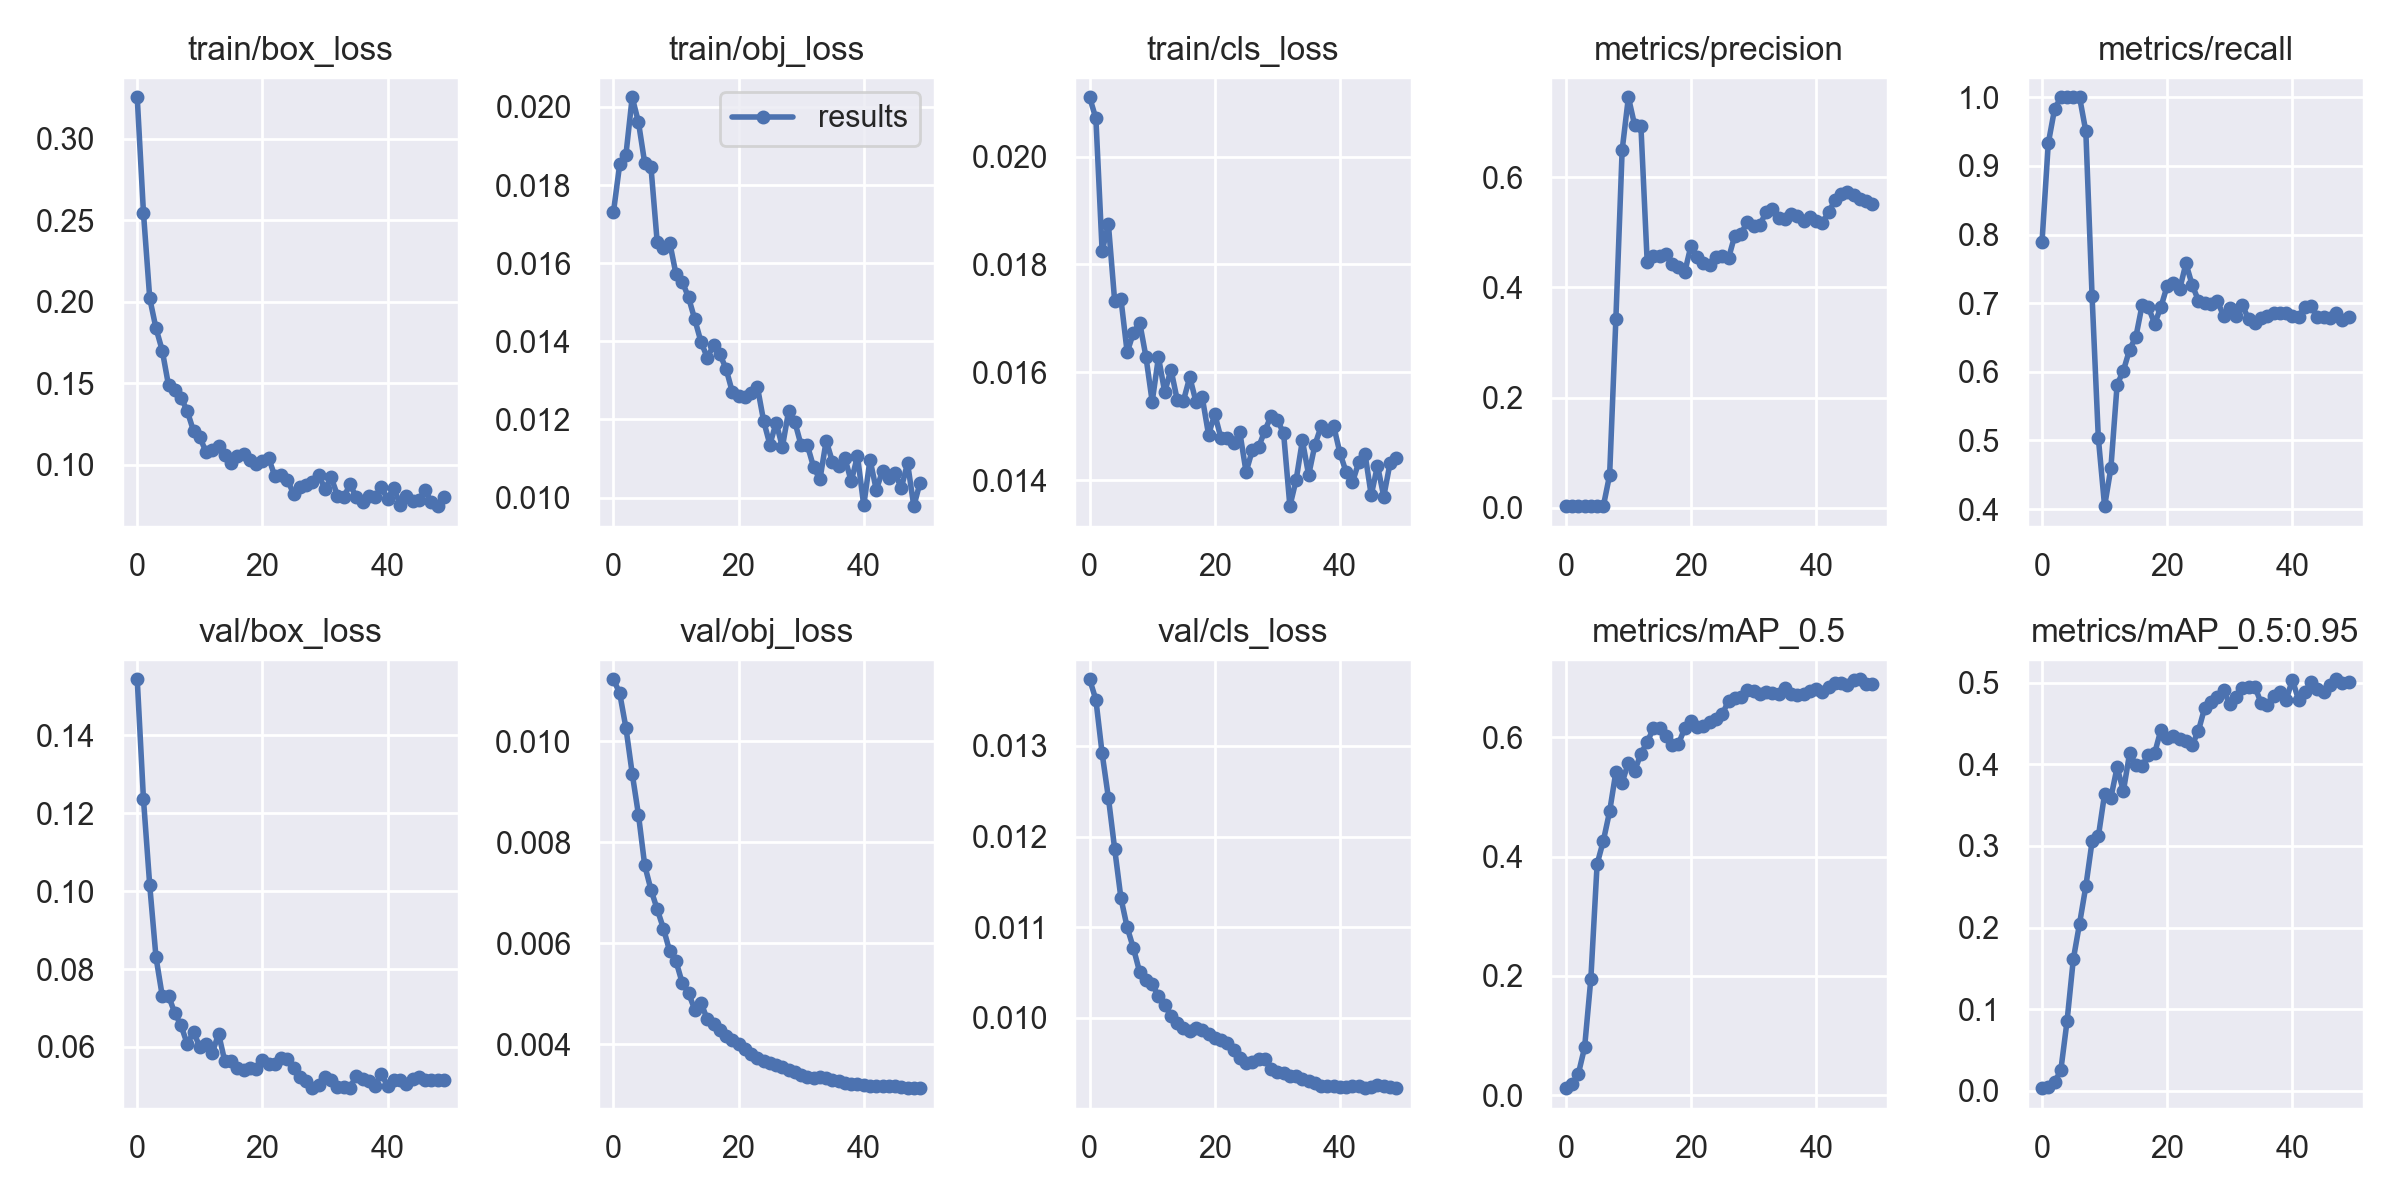

The table this chart was drawn from, first rows:
epoch, train/box_loss, train/obj_loss, train/cls_loss, metrics/precision, metrics/recall, metrics/mAP_0.5, metrics/mAP_0.5:0.95, val/box_loss, val/obj_loss, val/cls_loss, x/lr0, x/lr1, x/lr2
0, 0.3255, 0.0173, 0.0211, 0.002981, 0.7893, 0.01213, 0.003053, 0.1544, 0.01123, 0.01373, 0.07746, 0.00046, 0.00046
1, 0.2544, 0.01853, 0.02071, 0.003255, 0.9329, 0.01852, 0.004642, 0.1236, 0.01096, 0.01351, 0.05392, 0.0009214, 0.0009214
2, 0.2021, 0.01878, 0.01825, 0.003317, 0.9825, 0.03606, 0.01037, 0.1015, 0.01027, 0.01292, 0.03036, 0.001364, 0.001364
3, 0.1837, 0.02025, 0.01875, 0.003321, 1, 0.08025, 0.02479, 0.08303, 0.009363, 0.01243, 0.006787, 0.001787, 0.001787
4, 0.17, 0.01961, 0.01733, 0.003307, 1, 0.1955, 0.08521, 0.07311, 0.008547, 0.01187, 0.001842, 0.001842, 0.001842
5, 0.1487, 0.01856, 0.01736, 0.003372, 1, 0.3874, 0.1611, 0.07313, 0.007544, 0.01132, 0.001842, 0.001842, 0.001842
6, 0.1456, 0.01846, 0.01637, 0.003321, 1, 0.4266, 0.2049, 0.06873, 0.007059, 0.011, 0.001802, 0.001802, 0.001802
7, 0.1412, 0.01653, 0.01673, 0.05945, 0.9504, 0.4756, 0.2505, 0.06552, 0.006671, 0.01077, 0.001762, 0.001762, 0.001762
8, 0.1328, 0.01639, 0.01692, 0.3433, 0.7097, 0.5419, 0.3056, 0.06074, 0.006287, 0.01051, 0.001723, 0.001723, 0.001723
9, 0.1206, 0.01653, 0.01629, 0.6492, 0.5033, 0.5239, 0.3117, 0.06389, 0.005835, 0.01041, 0.001683, 0.001683, 0.001683
10, 0.117, 0.01572, 0.01546, 0.7452, 0.4042, 0.5575, 0.3639, 0.05998, 0.005641, 0.01038, 0.001644, 0.001644, 0.001644
11, 0.1076, 0.01553, 0.01628, 0.6944, 0.4593, 0.5437, 0.3591, 0.06069, 0.00521, 0.01024, 0.001604, 0.001604, 0.001604
12, 0.1092, 0.01512, 0.01563, 0.6927, 0.5812, 0.5722, 0.3966, 0.05847, 0.005013, 0.01014, 0.001564, 0.001564, 0.001564
13, 0.1115, 0.01456, 0.01605, 0.4467, 0.6016, 0.5919, 0.3673, 0.0634, 0.00468, 0.01003, 0.001525, 0.001525, 0.001525
14, 0.1059, 0.01398, 0.01549, 0.4564, 0.6324, 0.6148, 0.4138, 0.05628, 0.004816, 0.00995, 0.001485, 0.001485, 0.001485
15, 0.1009, 0.01358, 0.01548, 0.4573, 0.6511, 0.6149, 0.3994, 0.05631, 0.004488, 0.009891, 0.001446, 0.001446, 0.001446
16, 0.105, 0.0139, 0.01591, 0.4606, 0.6974, 0.6015, 0.3982, 0.05466, 0.004391, 0.009855, 0.001406, 0.001406, 0.001406
17, 0.1066, 0.01367, 0.01545, 0.4431, 0.6939, 0.5865, 0.4121, 0.05406, 0.004281, 0.009888, 0.001366, 0.001366, 0.001366
18, 0.1026, 0.0133, 0.01554, 0.4371, 0.6701, 0.5888, 0.4138, 0.05451, 0.004162, 0.009873, 0.001327, 0.001327, 0.001327
19, 0.1004, 0.0127, 0.01485, 0.4276, 0.6945, 0.6149, 0.4426, 0.05423, 0.004077, 0.009825, 0.001287, 0.001287, 0.001287
20, 0.1023, 0.0126, 0.01523, 0.4758, 0.7252, 0.6279, 0.4328, 0.05653, 0.003993, 0.009777, 0.001248, 0.001248, 0.001248
21, 0.1041, 0.01256, 0.01478, 0.4547, 0.7298, 0.6174, 0.4345, 0.05575, 0.003894, 0.009761, 0.001208, 0.001208, 0.001208
22, 0.09279, 0.01269, 0.01477, 0.444, 0.7204, 0.6185, 0.4311, 0.0556, 0.003807, 0.009719, 0.001168, 0.001168, 0.001168
23, 0.09362, 0.01284, 0.01469, 0.4412, 0.7579, 0.6255, 0.4285, 0.0572, 0.003718, 0.009647, 0.001129, 0.001129, 0.001129
24, 0.09075, 0.01196, 0.01489, 0.4551, 0.7262, 0.6305, 0.4238, 0.05684, 0.003664, 0.00956, 0.001089, 0.001089, 0.001089
25, 0.08188, 0.01136, 0.01415, 0.4563, 0.7037, 0.6384, 0.4414, 0.05462, 0.003617, 0.009508, 0.00105, 0.00105, 0.00105
26, 0.08633, 0.01192, 0.01456, 0.453, 0.7, 0.661, 0.4696, 0.05236, 0.003576, 0.00951, 0.00101, 0.00101, 0.00101
27, 0.08761, 0.0113, 0.01461, 0.4943, 0.6991, 0.6665, 0.4765, 0.05117, 0.003545, 0.009543, 0.0009704, 0.0009704, 0.0009704
28, 0.08945, 0.01222, 0.01492, 0.4976, 0.7037, 0.6676, 0.4825, 0.04942, 0.003492, 0.009546, 0.0009308, 0.0009308, 0.0009308
29, 0.09369, 0.01193, 0.01519, 0.519, 0.6815, 0.679, 0.4909, 0.05021, 0.003436, 0.009441, 0.0008912, 0.0008912, 0.0008912
30, 0.08505, 0.01133, 0.01512, 0.5123, 0.6931, 0.6771, 0.4738, 0.05221, 0.003389, 0.009408, 0.0008516, 0.0008516, 0.0008516
31, 0.09214, 0.01133, 0.01487, 0.5135, 0.6815, 0.6729, 0.4822, 0.05155, 0.003355, 0.009398, 0.000812, 0.000812, 0.000812
32, 0.08102, 0.01077, 0.01352, 0.5366, 0.6972, 0.6756, 0.4934, 0.04972, 0.003327, 0.009362, 0.0007724, 0.0007724, 0.0007724
33, 0.07994, 0.01047, 0.01401, 0.5424, 0.6769, 0.6748, 0.4954, 0.04961, 0.003337, 0.009361, 0.0007328, 0.0007328, 0.0007328
34, 0.08795, 0.01146, 0.01474, 0.5268, 0.6709, 0.6724, 0.4954, 0.04957, 0.003324, 0.009329, 0.0006932, 0.0006932, 0.0006932
35, 0.08007, 0.01091, 0.0141, 0.5246, 0.6787, 0.6819, 0.4755, 0.05264, 0.003282, 0.009301, 0.0006536, 0.0006536, 0.0006536
36, 0.07708, 0.01082, 0.01466, 0.533, 0.6815, 0.6715, 0.4725, 0.0517, 0.003258, 0.009281, 0.000614, 0.000614, 0.000614
37, 0.08055, 0.011, 0.015, 0.5292, 0.6862, 0.6713, 0.4843, 0.05115, 0.00323, 0.009246, 0.0005744, 0.0005744, 0.0005744
38, 0.07992, 0.01042, 0.01491, 0.521, 0.6862, 0.6722, 0.4883, 0.05008, 0.003212, 0.009251, 0.0005348, 0.0005348, 0.0005348
39, 0.08622, 0.01106, 0.015, 0.5285, 0.6862, 0.6781, 0.4784, 0.05305, 0.003201, 0.009247, 0.0004952, 0.0004952, 0.0004952
40, 0.07884, 0.009798, 0.01451, 0.5215, 0.6815, 0.6809, 0.5037, 0.05008, 0.003182, 0.009238, 0.0004556, 0.0004556, 0.0004556
41, 0.08578, 0.01097, 0.01415, 0.5178, 0.6803, 0.676, 0.479, 0.05162, 0.003173, 0.009239, 0.000416, 0.000416, 0.000416
42, 0.07549, 0.0102, 0.01396, 0.5363, 0.6945, 0.6837, 0.4889, 0.05141, 0.003171, 0.009248, 0.0003764, 0.0003764, 0.0003764
43, 0.08051, 0.01068, 0.01433, 0.5583, 0.6962, 0.691, 0.501, 0.05047, 0.003166, 0.009245, 0.0003368, 0.0003368, 0.0003368
44, 0.0776, 0.0105, 0.01449, 0.5696, 0.6802, 0.6911, 0.4928, 0.05172, 0.003168, 0.009226, 0.0002972, 0.0002972, 0.0002972
45, 0.07841, 0.01063, 0.01372, 0.573, 0.68, 0.6875, 0.4889, 0.05226, 0.003159, 0.009244, 0.0002576, 0.0002576, 0.0002576
46, 0.08431, 0.01024, 0.01427, 0.568, 0.6788, 0.6951, 0.4977, 0.05149, 0.003144, 0.009256, 0.000218, 0.000218, 0.000218
47, 0.07708, 0.01088, 0.0137, 0.5613, 0.6858, 0.697, 0.5044, 0.05163, 0.003132, 0.009247, 0.0001784, 0.0001784, 0.0001784
48, 0.07451, 0.009779, 0.01431, 0.5576, 0.676, 0.6891, 0.4997, 0.05142, 0.003131, 0.009234, 0.0001388, 0.0001388, 0.0001388
49, 0.07998, 0.01038, 0.01441, 0.5521, 0.6805, 0.6889, 0.5014, 0.05147, 0.003125, 0.009226, 9.92e-05, 9.92e-05, 9.92e-05
